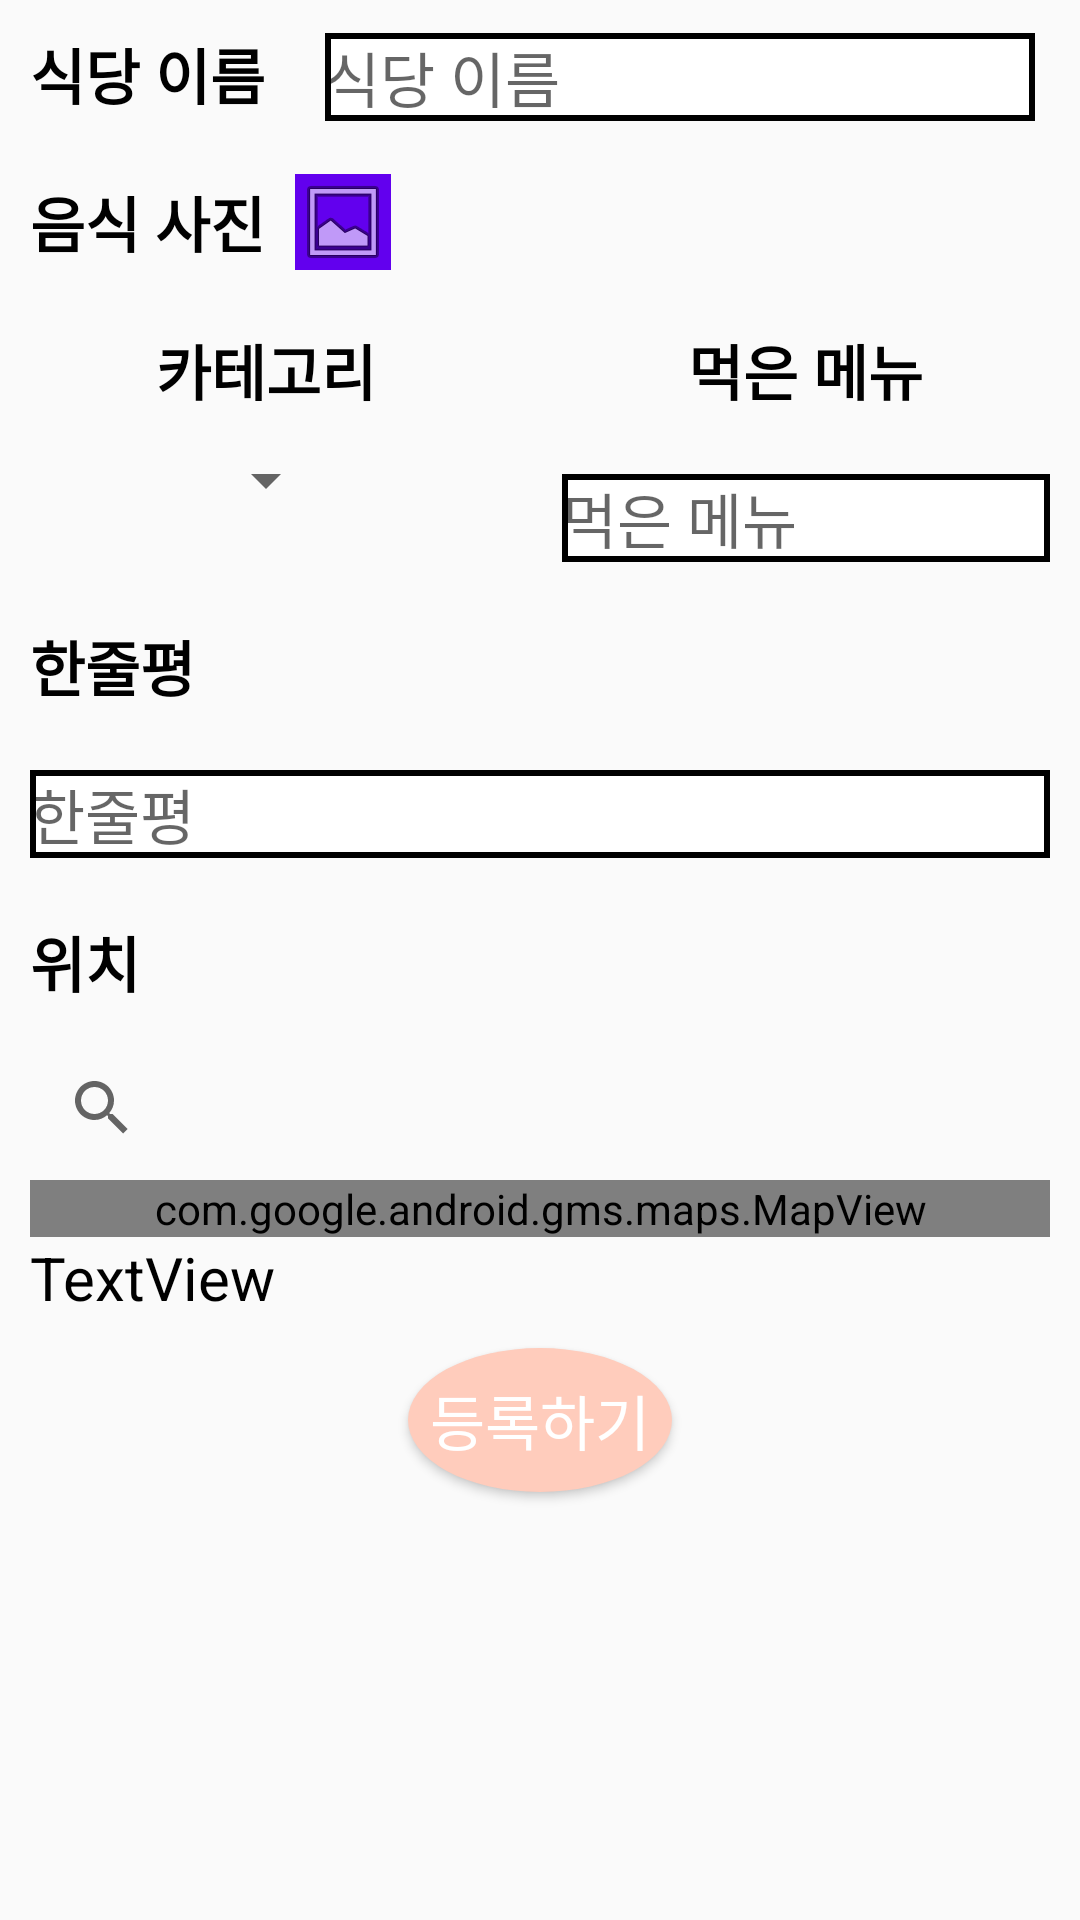

Reconstruct the res/layout file that produces this screen, plus the resources it refers to.
<!-- AndroidManifest.xml: application theme Theme.JMT -->
<!-- res/layout/activity_add_store.xml -->
<?xml version="1.0" encoding="utf-8"?>
<LinearLayout xmlns:android="http://schemas.android.com/apk/res/android"
    xmlns:app="http://schemas.android.com/apk/res-auto"
    xmlns:tools="http://schemas.android.com/tools"
    android:layout_width="match_parent"
    android:layout_height="match_parent"
    android:orientation="vertical"
    tools:context=".AddStore">

    <LinearLayout
        android:layout_width="match_parent"
        android:layout_height="wrap_content"
        android:orientation="horizontal">

        <TextView
            android:id="@+id/textView5"
            android:layout_width="wrap_content"
            android:layout_height="wrap_content"
            android:layout_margin="10dp"
            android:text="식당 이름"
            android:textColor="@color/black"
            android:textSize="20sp"
            android:textStyle="bold" />

        <EditText
            android:id="@+id/editTextTextPersonName"
            android:layout_width="wrap_content"
            android:layout_height="wrap_content"
            android:layout_margin="10dp"
            android:background="@drawable/border"
            android:ems="10"
            android:hint="식당 이름"
            android:inputType="textPersonName"
            android:textSize="20sp" />
    </LinearLayout>

    <LinearLayout
        android:layout_width="match_parent"
        android:layout_height="wrap_content"
        android:orientation="horizontal">

        <TextView
            android:id="@+id/textView6"
            android:layout_width="wrap_content"
            android:layout_height="wrap_content"
            android:layout_margin="10dp"
            android:text="음식 사진"
            android:textColor="@color/black"
            android:textSize="20sp"
            android:textStyle="bold" />

        <ImageView
            android:id="@+id/imageView"
            android:layout_width="wrap_content"
            android:layout_height="wrap_content"
            android:layout_gravity="center_vertical"
            android:background="@color/purple_500"
            app:srcCompat="@android:drawable/ic_menu_gallery" />
    </LinearLayout>

    <LinearLayout
        android:layout_width="match_parent"
        android:layout_height="wrap_content"
        android:orientation="horizontal">

        <LinearLayout
            android:layout_width="wrap_content"
            android:layout_height="match_parent"
            android:layout_weight="1"
            android:orientation="vertical">

            <TextView
                android:id="@+id/textView7"
                android:layout_width="wrap_content"
                android:layout_height="wrap_content"
                android:layout_gravity="center_horizontal"
                android:layout_margin="10dp"
                android:text="카테고리"
                android:textColor="@color/black"
                android:textSize="20sp"
                android:textStyle="bold" />

            <Spinner
                android:id="@+id/spinner"
                android:layout_width="wrap_content"
                android:layout_height="wrap_content"
                android:layout_gravity="center_horizontal" />

        </LinearLayout>

        <LinearLayout
            android:layout_width="wrap_content"
            android:layout_height="match_parent"
            android:layout_weight="1"
            android:orientation="vertical">


            <TextView
                android:id="@+id/textView9"
                android:layout_width="wrap_content"
                android:layout_height="wrap_content"
                android:layout_gravity="center_horizontal"
                android:layout_margin="10dp"
                android:text="먹은 메뉴"
                android:textColor="@color/black"
                android:textSize="20sp"
                android:textStyle="bold" />

            <EditText
                android:id="@+id/editTextTextPersonName2"
                android:layout_width="match_parent"
                android:layout_height="wrap_content"
                android:layout_margin="10dp"
                android:background="@drawable/border"
                android:ems="10"
                android:hint="먹은 메뉴"
                android:inputType="textPersonName"
                android:textColor="@color/black"
                android:textSize="20sp" />

        </LinearLayout>
    </LinearLayout>

    <LinearLayout
        android:layout_width="match_parent"
        android:layout_height="wrap_content"
        android:orientation="vertical">

        <TextView
            android:id="@+id/textView8"
            android:layout_width="match_parent"
            android:layout_height="wrap_content"
            android:layout_margin="10dp"
            android:text="한줄평"
            android:textColor="@color/black"
            android:textSize="20sp"
            android:textStyle="bold" />

        <EditText
            android:id="@+id/editTextTextPersonName3"
            android:layout_width="match_parent"
            android:layout_height="wrap_content"
            android:layout_margin="10dp"
            android:background="@drawable/border"
            android:ems="10"
            android:hint="한줄평"
            android:inputType="textPersonName"
            android:textColor="@color/black"
            android:textSize="20sp" />
    </LinearLayout>

    <LinearLayout
        android:layout_width="match_parent"
        android:layout_height="wrap_content"
        android:orientation="vertical">

        <TextView
            android:id="@+id/textView10"
            android:layout_width="match_parent"
            android:layout_height="wrap_content"
            android:layout_margin="10dp"
            android:text="위치"
            android:textColor="@color/black"
            android:textSize="20sp"
            android:textStyle="bold" />

        <SearchView
            android:layout_width="match_parent"
            android:layout_height="match_parent"
            android:layout_marginLeft="10dp"
            android:layout_marginRight="10dp"/>

        <com.google.android.gms.maps.MapView
            android:id="@+id/mapView"
            android:layout_width="match_parent"
            android:layout_height="match_parent"
            android:layout_marginLeft="10dp"
            android:layout_marginRight="10dp"/>

        <TextView
            android:id="@+id/textView11"
            android:layout_width="match_parent"
            android:layout_height="wrap_content"
            android:text="TextView"
            android:textSize="20sp"
            android:textColor="@color/black"
            android:layout_marginLeft="10dp"
            android:layout_marginRight="10dp"/>
    </LinearLayout>

    <Button
        android:id="@+id/button"
        android:layout_width="wrap_content"
        android:layout_height="wrap_content"
        android:layout_gravity="center_horizontal"
        android:background="@drawable/button"
        android:text="등록하기"
        android:textColor="@color/white"
        android:textSize="20sp"
        android:layout_margin="10dp"/>
</LinearLayout>
<!-- resources referenced by this layout -->
<resources>
  <color name="black">#FF000000</color>
  <color name="purple_500">#FF6200EE</color>
  <color name="white">#FFFFFFFF</color>
  <!-- drawable border (drawable) -->
  <?xml version="1.0" encoding="utf-8"?>
  <shape xmlns:android="http://schemas.android.com/apk/res/android" android:shape="rectangle">
      <solid android:color="@color/white"></solid>
      <stroke
          android:color="@color/black"
          android:width="2dp">
      </stroke>
  </shape>
  <!-- drawable button (drawable) -->
  <?xml version="1.0" encoding="utf-8"?>
  <shape xmlns:android="http://schemas.android.com/apk/res/android"
      android:shape="oval">
      <solid android:color="#FFCCBC"></solid>
  
  </shape>
  <style name="Theme.JMT" parent="Theme.AppCompat.Light.NoActionBar">
          
          <item name="colorPrimary">@color/purple_500</item>
          <item name="colorPrimaryVariant">@color/purple_700</item>
          <item name="colorOnPrimary">@color/white</item>
          
          <item name="colorSecondary">@color/teal_200</item>
          <item name="colorSecondaryVariant">@color/teal_700</item>
          <item name="colorOnSecondary">@color/black</item>
          
          <item name="android:statusBarColor" tools:targetApi="l">?attr/colorPrimaryVariant</item>
          
      </style>
  <color name="purple_700">#FF3700B3</color>
  <color name="teal_200">#FF03DAC5</color>
  <color name="teal_700">#FF018786</color>
</resources>
